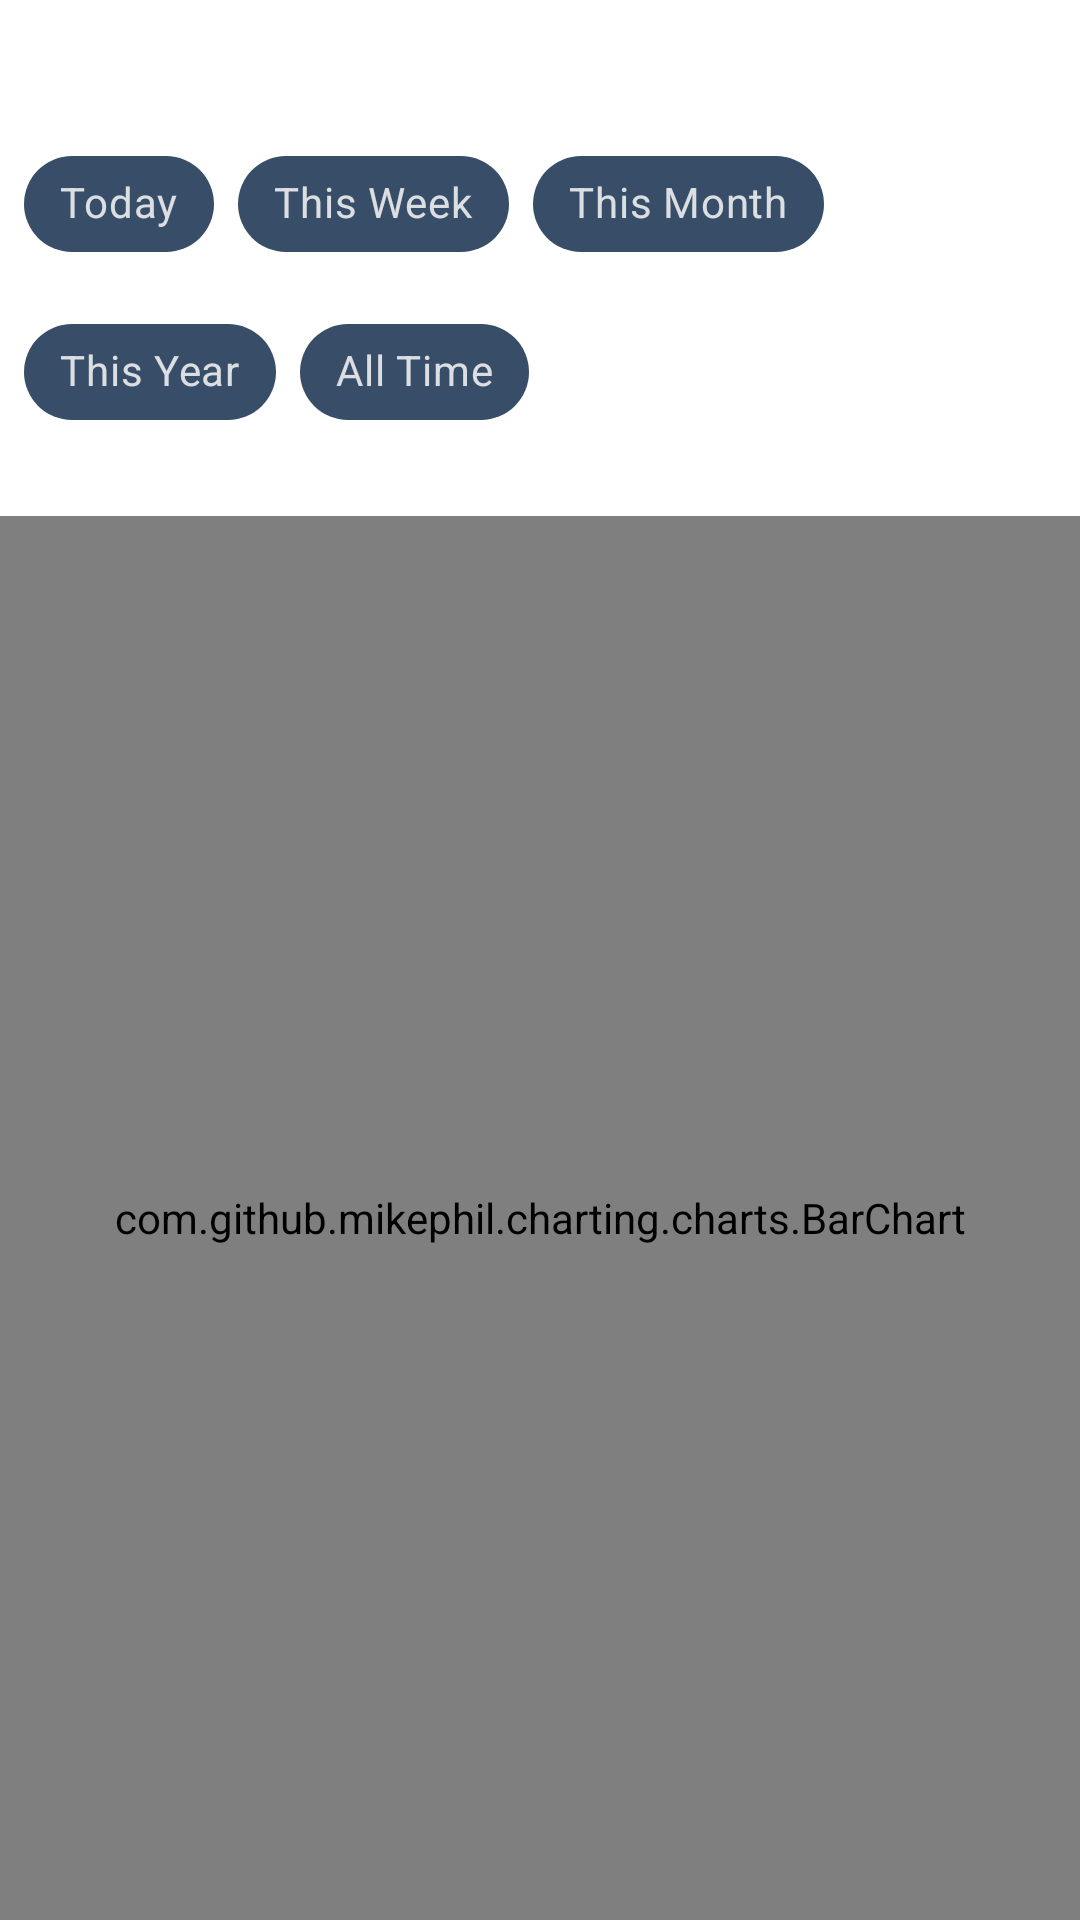

This screen was rendered from an Android layout file. Write that file and the resources it references.
<!-- AndroidManifest.xml: application theme Theme.MyDuka -->
<!-- res/layout/activity_earnings.xml -->
<?xml version="1.0" encoding="utf-8"?>
<androidx.constraintlayout.widget.ConstraintLayout
    xmlns:android="http://schemas.android.com/apk/res/android"
    xmlns:app="http://schemas.android.com/apk/res-auto"
    xmlns:tools="http://schemas.android.com/tools"
    android:id="@+id/main"
    android:layout_width="match_parent"
    android:layout_height="match_parent"
    tools:context=".Earnings">

    
    <com.google.android.material.chip.ChipGroup
        android:id="@+id/chipGroupBranches"
        android:layout_width="0dp"
        android:layout_height="wrap_content"
        android:padding="8dp"
        app:singleSelection="true"
        app:layout_constraintTop_toTopOf="parent"
        app:layout_constraintStart_toStartOf="parent"
        app:layout_constraintEnd_toEndOf="parent"
        android:layout_marginTop="12dp"
        android:clipChildren="false"
        android:clipToPadding="false" />

    
    <com.google.android.material.chip.ChipGroup
        android:id="@+id/chipGroupTime"
        android:layout_width="0dp"
        android:layout_height="wrap_content"
        android:padding="8dp"
        app:singleSelection="true"
        app:layout_constraintTop_toBottomOf="@id/chipGroupBranches"
        app:layout_constraintStart_toStartOf="parent"
        app:layout_constraintEnd_toEndOf="parent"
        android:layout_marginTop="8dp"
        android:clipChildren="false"
        android:clipToPadding="false">

        <com.google.android.material.chip.Chip
            android:id="@+id/chipToday"
            style="@style/Widget.MaterialComponents.Chip.Choice"
            android:layout_width="wrap_content"
            android:layout_height="wrap_content"
            android:text="Today"/>

        <com.google.android.material.chip.Chip
            android:id="@+id/chipWeek"
            style="@style/Widget.MaterialComponents.Chip.Choice"
            android:layout_width="wrap_content"
            android:layout_height="wrap_content"
            android:text="This Week"/>

        <com.google.android.material.chip.Chip
            android:id="@+id/chipMonth"
            style="@style/Widget.MaterialComponents.Chip.Choice"
            android:layout_width="wrap_content"
            android:layout_height="wrap_content"
            android:text="This Month"/>

        <com.google.android.material.chip.Chip
            android:id="@+id/chipYear"
            style="@style/Widget.MaterialComponents.Chip.Choice"
            android:layout_width="wrap_content"
            android:layout_height="wrap_content"
            android:text="This Year"/>

        <com.google.android.material.chip.Chip
            android:id="@+id/chipAll"
            style="@style/Widget.MaterialComponents.Chip.Choice"
            android:layout_width="wrap_content"
            android:layout_height="wrap_content"
            android:text="All Time"/>
    </com.google.android.material.chip.ChipGroup>

    
    <com.github.mikephil.charting.charts.BarChart
        android:id="@+id/barChart"
        android:layout_width="0dp"
        android:layout_height="0dp"
        android:layout_marginTop="16dp"
        app:layout_constraintTop_toBottomOf="@id/chipGroupTime"
        app:layout_constraintBottom_toBottomOf="parent"
        app:layout_constraintStart_toStartOf="parent"
        app:layout_constraintEnd_toEndOf="parent" />

</androidx.constraintlayout.widget.ConstraintLayout>
<!-- resources referenced by this layout -->
<resources>
  <style name="Theme.MyDuka" parent="Base.Theme.MyDuka" />
  <style name="Base.Theme.MyDuka" parent="Theme.Material3.DayNight.NoActionBar">
          <item name="colorPrimary">@color/royalblue</item>
          <item name="colorPrimaryVariant">@color/black</item>
          <item name="colorOnPrimary">@color/black</item>
          <item name="colorSecondary">@color/lighterblue</item>
          <item name="colorSecondaryVariant">@color/black</item>"
          <item name="colorSurface">@color/perfectBlue</item>
          <item name="colorOnSurface">@color/lightgray</item>
          <item name="android:colorBackground">@color/white</item>
          <item name="colorSurfaceVariant">@color/lightershadeblue</item>
  
  
  
      </style>
  <color name="royalblue">#1976D2</color>
  <color name="black">#FF000000</color>
  <color name="lighterblue">#1E88E5</color>
  <color name="perfectBlue">#223A59</color>
  <color name="lightgray">#F5F5F5</color>
  <color name="white">#FFFFFFFF</color>
  <color name="lightershadeblue">#2D4A73</color>
</resources>
